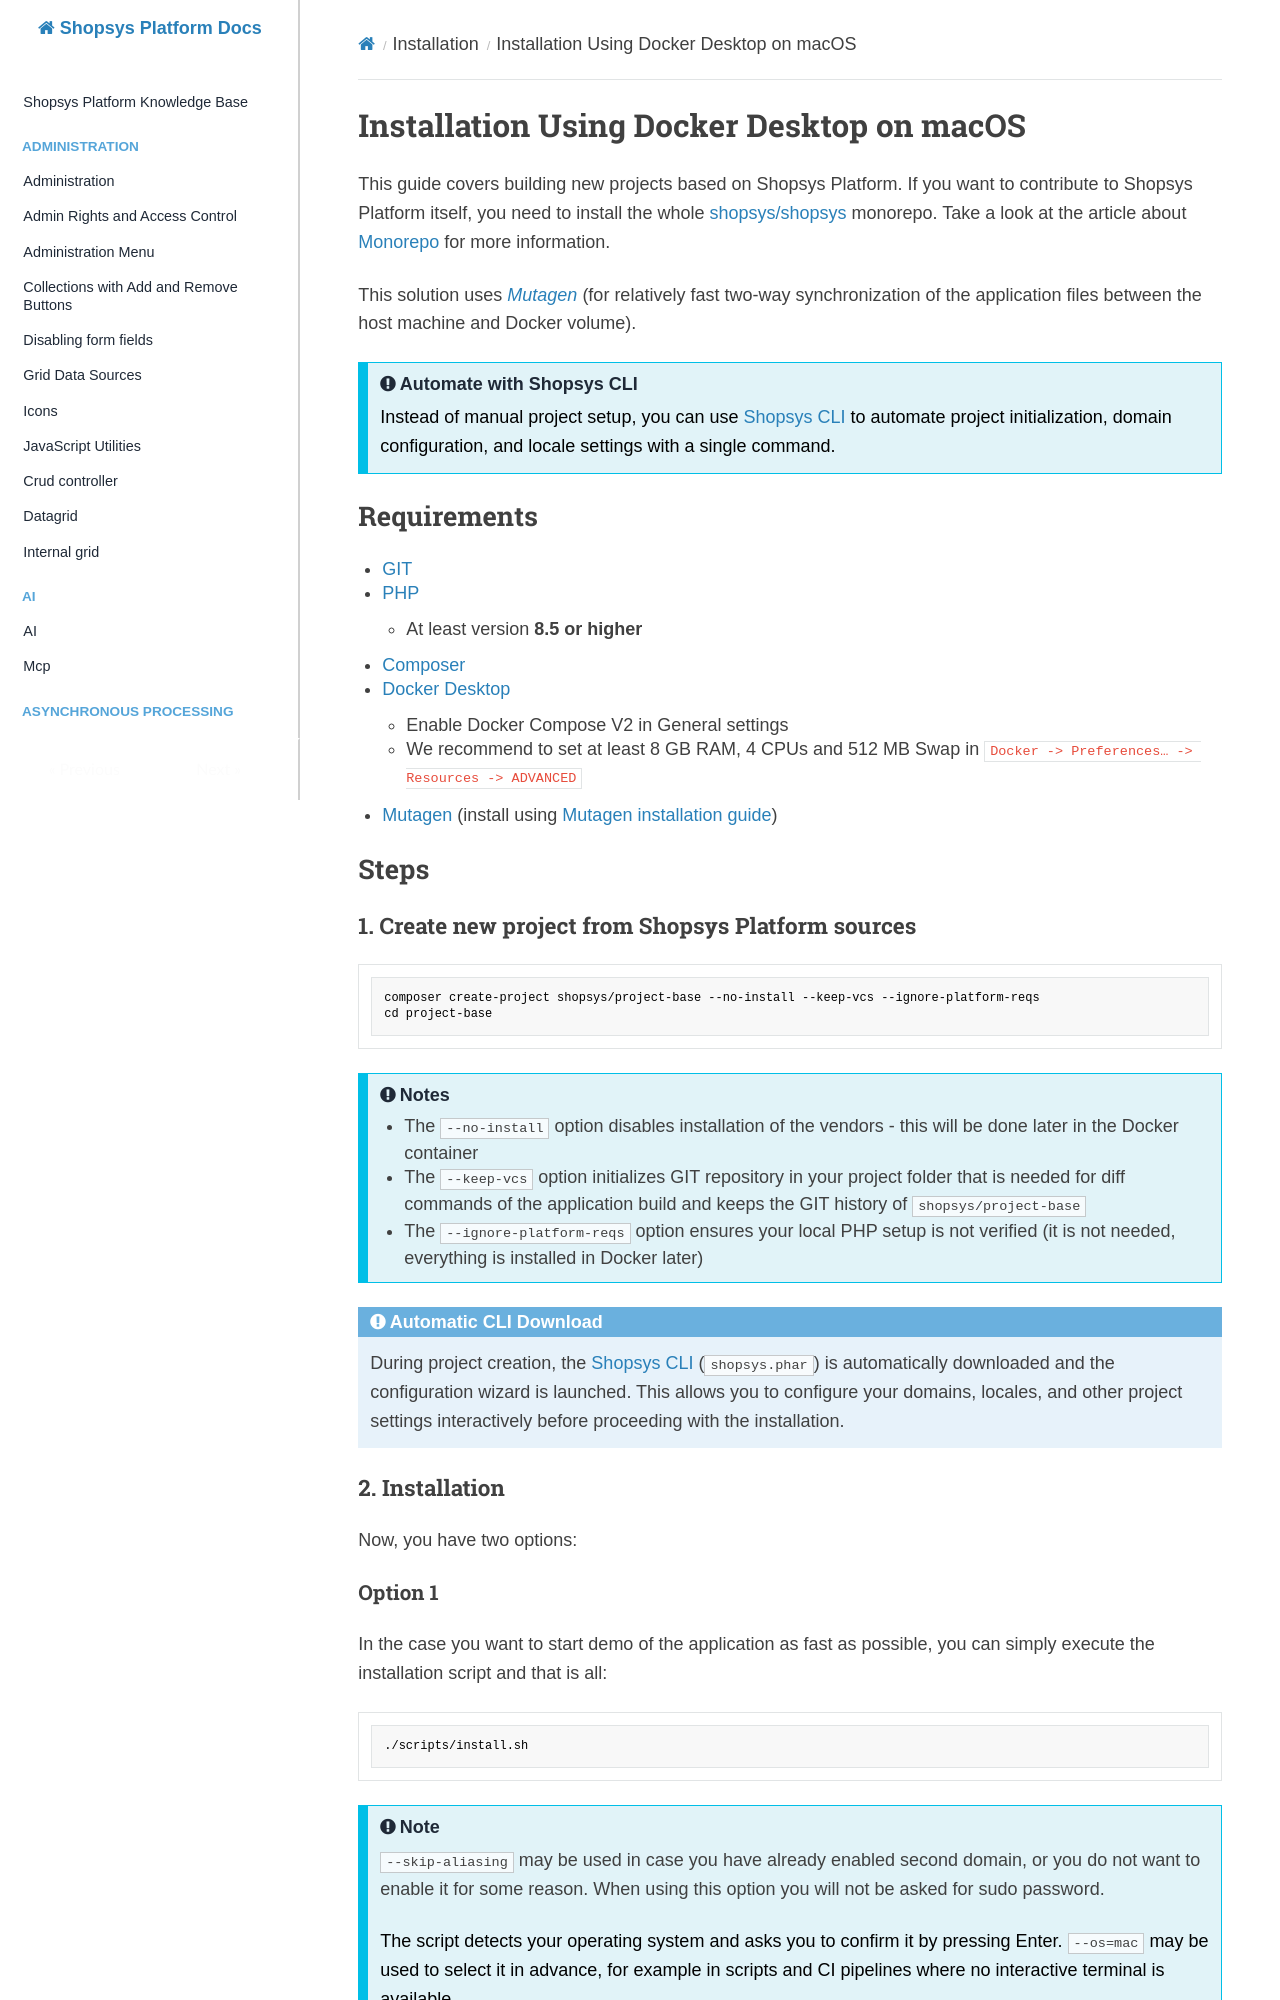

repository: shopsys/shopsys · page: installation/installation-using-docker-macos/index.html · generator: mkdocs

# Installation Using Docker Desktop on macOS

This guide covers building new projects based on Shopsys Platform.
If you want to contribute to Shopsys Platform itself,
you need to install the whole [shopsys/shopsys](https://github.com/shopsys/shopsys) monorepo.
Take a look at the article about [Monorepo](../introduction/monorepo.md) for more information.

This solution uses [_Mutagen_](https://mutagen.io) (for relatively fast two-way synchronization of the application files between the host machine and Docker volume).

!!! tip "Automate with Shopsys CLI"

    Instead of manual project setup, you can use [Shopsys CLI](./project-initialization-with-shopsys-cli.md) to automate project initialization, domain configuration, and locale settings with a single command.

## Requirements

- [GIT](https://git-scm.com/book/en/v2/Getting-Started-Installing-Git)
- [PHP](http://php.net/manual/en/install.macosx.php)
    - At least version **8.5 or higher**
- [Composer](https://getcomposer.org/doc/00-intro.md#installation-linux-unix-osx)
- [Docker Desktop](https://docs.docker.com/engine/install/)
    - Enable Docker Compose V2 in General settings
    - We recommend to set at least 8 GB RAM, 4 CPUs and 512 MB Swap in `Docker -> Preferences… -> Resources -> ADVANCED`
- [Mutagen](https://mutagen.io/) (install using [Mutagen installation guide](https://mutagen.io/documentation/introduction/installation))

## Steps

### 1. Create new project from Shopsys Platform sources

```sh
composer create-project shopsys/project-base --no-install --keep-vcs --ignore-platform-reqs
cd project-base
```

!!! note "Notes"

    - The `--no-install` option disables installation of the vendors - this will be done later in the Docker container
    - The `--keep-vcs` option initializes GIT repository in your project folder that is needed for diff commands of the application build and keeps the GIT history of `shopsys/project-base`
    - The `--ignore-platform-reqs` option ensures your local PHP setup is not verified (it is not needed, everything is installed in Docker later)

!!! info "Automatic CLI Download"

    During project creation, the [Shopsys CLI](./project-initialization-with-shopsys-cli.md) (`shopsys.phar`) is automatically downloaded and the configuration wizard is launched.
    This allows you to configure your domains, locales, and other project settings interactively before proceeding with the installation.

### 2. Installation

Now, you have two options:
